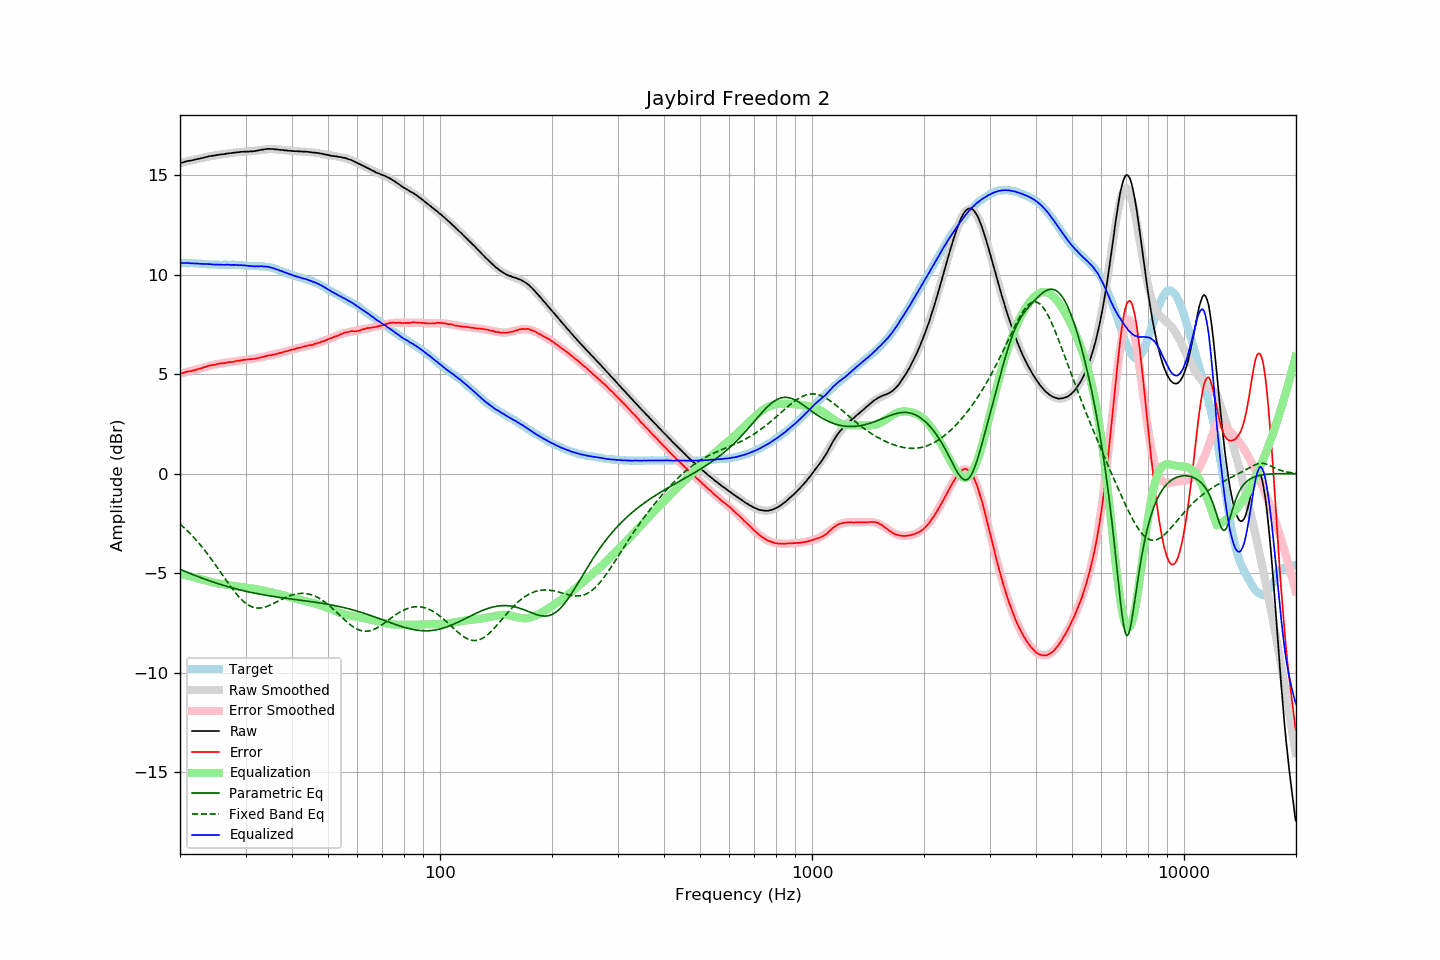

Values plotted in this chart, from the file beside it:
frequency, raw, error, smoothed, error_smoothed, equalization, parametric_eq, fixed_band_eq, equalized_raw, equalized_smoothed, target
20.00, 15.61, 5.02, 15.62, 5.02, -5.02, -4.81, -2.53, 10.59, 10.59, 10.59
20.20, 15.63, 5.04, 15.64, 5.04, -5.04, -4.84, -2.60, 10.59, 10.59, 10.59
20.40, 15.65, 5.06, 15.66, 5.07, -5.07, -4.88, -2.67, 10.59, 10.59, 10.59
20.61, 15.68, 5.09, 15.67, 5.09, -5.09, -4.91, -2.75, 10.60, 10.59, 10.59
20.81, 15.70, 5.12, 15.69, 5.11, -5.11, -4.94, -2.82, 10.60, 10.59, 10.58
21.02, 15.72, 5.14, 15.71, 5.13, -5.13, -4.98, -2.90, 10.59, 10.58, 10.58
21.23, 15.73, 5.15, 15.73, 5.15, -5.15, -5.01, -2.98, 10.58, 10.58, 10.58
21.44, 15.74, 5.15, 15.75, 5.17, -5.17, -5.04, -3.07, 10.57, 10.58, 10.59
21.66, 15.76, 5.18, 15.77, 5.19, -5.19, -5.07, -3.15, 10.57, 10.58, 10.58
21.87, 15.78, 5.20, 15.79, 5.21, -5.21, -5.10, -3.24, 10.57, 10.57, 10.58
22.09, 15.80, 5.23, 15.80, 5.24, -5.24, -5.14, -3.33, 10.57, 10.57, 10.57
22.31, 15.82, 5.25, 15.82, 5.26, -5.26, -5.17, -3.42, 10.57, 10.57, 10.57
22.54, 15.83, 5.27, 15.84, 5.28, -5.28, -5.20, -3.51, 10.55, 10.56, 10.56
22.76, 15.85, 5.29, 15.86, 5.30, -5.30, -5.23, -3.61, 10.55, 10.56, 10.56
22.99, 15.87, 5.32, 15.88, 5.32, -5.32, -5.26, -3.71, 10.55, 10.55, 10.55
23.22, 15.89, 5.35, 15.89, 5.35, -5.35, -5.29, -3.81, 10.55, 10.55, 10.54
23.45, 15.91, 5.37, 15.91, 5.37, -5.37, -5.32, -3.91, 10.54, 10.54, 10.54
23.69, 15.93, 5.40, 15.93, 5.40, -5.40, -5.35, -4.02, 10.54, 10.53, 10.53
23.92, 15.95, 5.43, 15.95, 5.42, -5.42, -5.37, -4.13, 10.53, 10.53, 10.52
24.16, 15.97, 5.45, 15.96, 5.44, -5.44, -5.40, -4.24, 10.54, 10.52, 10.52
24.40, 15.97, 5.45, 15.98, 5.46, -5.46, -5.43, -4.35, 10.52, 10.52, 10.52
24.65, 15.99, 5.47, 15.99, 5.48, -5.48, -5.46, -4.46, 10.52, 10.52, 10.52
24.89, 16.00, 5.48, 16.01, 5.49, -5.49, -5.48, -4.58, 10.51, 10.51, 10.52
25.14, 16.02, 5.51, 16.02, 5.51, -5.51, -5.51, -4.69, 10.51, 10.51, 10.51
25.39, 16.03, 5.53, 16.03, 5.52, -5.52, -5.54, -4.81, 10.51, 10.51, 10.50
25.65, 16.04, 5.54, 16.04, 5.54, -5.54, -5.56, -4.92, 10.51, 10.51, 10.50
25.91, 16.05, 5.55, 16.06, 5.55, -5.55, -5.59, -5.04, 10.50, 10.51, 10.50
26.16, 16.06, 5.55, 16.07, 5.56, -5.56, -5.61, -5.16, 10.50, 10.51, 10.51
26.43, 16.07, 5.56, 16.08, 5.57, -5.57, -5.64, -5.27, 10.50, 10.51, 10.51
26.69, 16.09, 5.58, 16.09, 5.58, -5.58, -5.66, -5.39, 10.51, 10.51, 10.51
26.96, 16.10, 5.60, 16.10, 5.60, -5.60, -5.68, -5.50, 10.51, 10.50, 10.50
27.23, 16.11, 5.61, 16.11, 5.61, -5.61, -5.71, -5.62, 10.50, 10.50, 10.50
27.50, 16.11, 5.61, 16.12, 5.62, -5.62, -5.73, -5.73, 10.49, 10.50, 10.50
27.77, 16.13, 5.62, 16.13, 5.63, -5.63, -5.75, -5.83, 10.50, 10.50, 10.51
28.05, 16.14, 5.64, 16.14, 5.65, -5.65, -5.77, -5.94, 10.50, 10.50, 10.50
28.33, 16.15, 5.66, 16.15, 5.66, -5.66, -5.79, -6.04, 10.49, 10.49, 10.49
28.62, 16.16, 5.68, 16.16, 5.67, -5.67, -5.81, -6.13, 10.49, 10.49, 10.48
28.90, 16.16, 5.67, 16.17, 5.68, -5.68, -5.83, -6.22, 10.48, 10.48, 10.49
29.19, 16.18, 5.70, 16.17, 5.70, -5.70, -5.85, -6.31, 10.49, 10.48, 10.48
29.48, 16.18, 5.71, 16.18, 5.71, -5.71, -5.87, -6.38, 10.48, 10.47, 10.47
29.78, 16.19, 5.73, 16.18, 5.72, -5.72, -5.89, -6.45, 10.48, 10.47, 10.46
30.08, 16.19, 5.73, 16.19, 5.73, -5.73, -5.91, -6.52, 10.47, 10.46, 10.46
30.38, 16.19, 5.74, 16.19, 5.74, -5.74, -5.93, -6.57, 10.45, 10.46, 10.45
30.68, 16.19, 5.75, 16.20, 5.75, -5.75, -5.95, -6.62, 10.44, 10.45, 10.44
30.99, 16.20, 5.76, 16.21, 5.76, -5.76, -5.96, -6.66, 10.44, 10.45, 10.44
31.30, 16.20, 5.76, 16.22, 5.77, -5.77, -5.98, -6.70, 10.43, 10.44, 10.44
31.61, 16.21, 5.77, 16.23, 5.78, -5.78, -6.00, -6.72, 10.43, 10.44, 10.44
31.93, 16.22, 5.79, 16.24, 5.80, -5.80, -6.01, -6.74, 10.42, 10.44, 10.43
32.24, 16.24, 5.80, 16.25, 5.81, -5.81, -6.03, -6.75, 10.43, 10.44, 10.44
32.57, 16.25, 5.82, 16.26, 5.83, -5.83, -6.05, -6.75, 10.43, 10.43, 10.43
32.89, 16.27, 5.84, 16.27, 5.84, -5.84, -6.06, -6.75, 10.43, 10.43, 10.43
33.22, 16.29, 5.86, 16.28, 5.86, -5.86, -6.08, -6.74, 10.43, 10.42, 10.43
33.55, 16.29, 5.87, 16.29, 5.88, -5.88, -6.09, -6.72, 10.42, 10.42, 10.42
33.89, 16.31, 5.90, 16.30, 5.89, -5.89, -6.10, -6.70, 10.42, 10.41, 10.41
34.23, 16.32, 5.93, 16.31, 5.91, -5.91, -6.12, -6.67, 10.41, 10.40, 10.39
34.57, 16.33, 5.94, 16.31, 5.93, -5.93, -6.13, -6.64, 10.40, 10.38, 10.39
34.92, 16.32, 5.95, 16.32, 5.95, -5.95, -6.14, -6.61, 10.37, 10.37, 10.37
35.27, 16.32, 5.96, 16.32, 5.97, -5.97, -6.16, -6.57, 10.35, 10.35, 10.36
35.62, 16.32, 5.99, 16.31, 5.99, -5.99, -6.17, -6.53, 10.34, 10.33, 10.33
35.97, 16.30, 5.99, 16.31, 6.01, -6.01, -6.18, -6.49, 10.30, 10.30, 10.31
... 635 more rows
